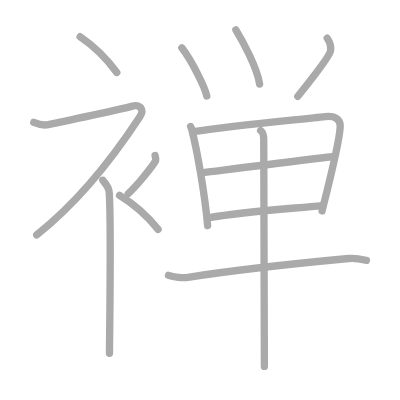
t = 0.00 s
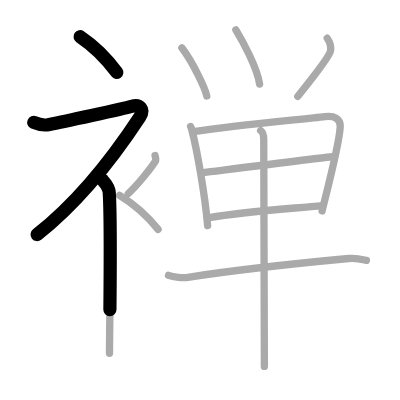
t = 2.75 s
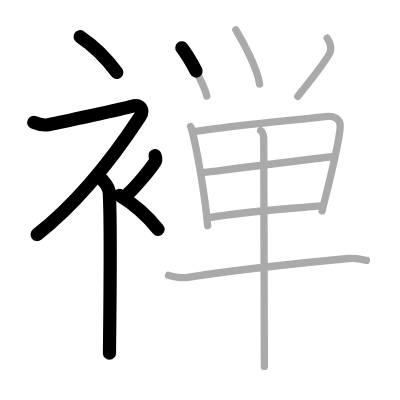
t = 5.50 s
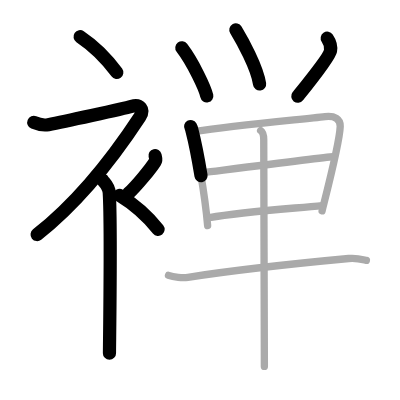
t = 8.50 s
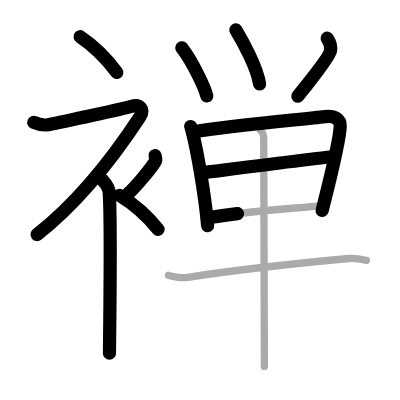
t = 11.25 s
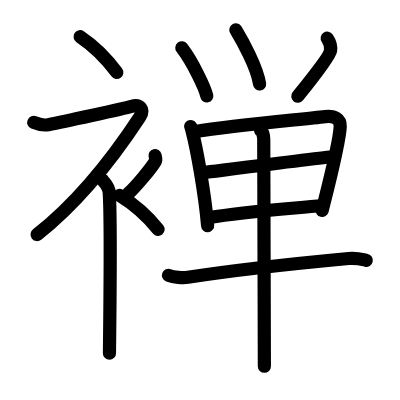
t = 14.00 s

The animated SVG that drew these frames (rendered in a browser with its animation timeline set to each time). Animation: 14 SMIL elements (animate=14); one cycle of 14.00 s.

<?xml version="1.0" standalone="no"?>
<!DOCTYPE svg PUBLIC "-//W3C//DTD SVG 1.1//EN"   "http://www.w3.org/Graphics/SVG/1.1/DTD/svg11.dtd">
<svg width="400px" height="400px"  version="1.1" xmlns="http://www.w3.org/2000/svg">
  <defs>
    <marker id="Triangle" viewBox="0 0 10 10" refX="0" refY="5" markerUnits="strokeWidth" markerWidth="3" style="stroke-opacity:0%;fill:#aaaaaa;" markerHeight="2" orient="auto">
      <path d="M 0 0 L 10 5 L 0 10 z" />
    </marker>
    
    <marker id="Arrow" viewBox="0 0 10 10" refX="5" refY="5" markerUnits="strokeWidth" markerWidth="1.8" style="stroke-opacity:0%;fill:#770000;" markerHeight="2" orient="auto">
      <path d="M 0 4 L 6 4 L 4 1 L 10 5 L 4 9 L 6 6 L 0 6 z" />
        <circle cx="5" cy="5" r="5" />
      </marker>
    
    <marker id="TriangleRed" viewBox="0 0 10 10" refX="0" refY="5" markerUnits="strokeWidth" markerWidth="3" style="stroke-opacity:0%;fill:#CC0000;" markerHeight="2" orient="auto">
      <path d="M 0 0 L 10 5 L 0 10 z" />
    </marker>
    
    <marker id="ArrowRed" viewBox="0 0 10 10" refX="5" refY="5" markerUnits="strokeWidth" markerWidth="1.8" style="stroke-opacity:0%;fill:#CC0000;" markerHeight="2" orient="auto">
      <path d="M 0 4 L 6 4 L 4 1 L 10 5 L 4 9 L 6 6 L 0 6 z" />
        <circle cx="5" cy="5" r="5" />
      </marker>
    
  </defs>
  
  <path style="fill:#ffffff; fill-opacity:100%; fill-rule:evenodd; stroke-width:0;" d="M 0 0 L 400px 0 L 400px 400px L 0 400px L 0 0" />

  <g transform="scale(3.6697247706422 3.6697247706422)">
<path style="fill:none; fill-opacity:0%; fill-rule:evenodd; stroke:#aaaaaa; stroke-opacity:100%; stroke-width: 1.5pt; stroke-linejoin:round; stroke-linecap:round;" d="M21.83 10c3.41 2.29 7.07 5.74 10 9.75"></path>
<path style="fill:none; fill-opacity:0%; fill-rule:evenodd; stroke:#aaaaaa; stroke-opacity:100%; stroke-width: 1.5pt; stroke-linejoin:round; stroke-linecap:round;" d="M9.2 33.36c0.94 0.39 2.38 0.93 3.96 0.61c3.59-0.72 20.37-4.33 22.69-4.99c2.33-0.66 3.58 0.83 2.26 2.85C30.36 43.65 21.4 55.02 10 64"></path>
<path style="fill:none; fill-opacity:0%; fill-rule:evenodd; stroke:#aaaaaa; stroke-opacity:100%; stroke-width: 1.5pt; stroke-linejoin:round; stroke-linecap:round;" d="M28 49.11c0.12 0.29 1.65 1.53 1.77 3.39c0.57 8.93 0.06 40.7 0.06 43.75"></path>
<path style="fill:none; fill-opacity:0%; fill-rule:evenodd; stroke:#aaaaaa; stroke-opacity:100%; stroke-width: 1.5pt; stroke-linejoin:round; stroke-linecap:round;" d="M42.25 42.39c0.2 0.85 0.4 1.08 0 1.7c-1.2 1.87-4.9 6.45-7.3 8.66"></path>
<path style="fill:none; fill-opacity:0%; fill-rule:evenodd; stroke:#aaaaaa; stroke-opacity:100%; stroke-width: 1.5pt; stroke-linejoin:round; stroke-linecap:round;" d="M32.58 53.25c3.59 2.18 7.43 5.44 10.5 9.25"></path>
<path style="fill:none; fill-opacity:0%; fill-rule:evenodd; stroke:#aaaaaa; stroke-opacity:100%; stroke-width: 1.5pt; stroke-linejoin:round; stroke-linecap:round;" d="M49.55 13.03c3.07 4.03 6.36 11.09 6.8 13.11"></path>
<path style="fill:none; fill-opacity:0%; fill-rule:evenodd; stroke:#aaaaaa; stroke-opacity:100%; stroke-width: 1.5pt; stroke-linejoin:round; stroke-linecap:round;" d="M64.27 8.14c1.7 2.81 5.79 10.19 6.47 14.75"></path>
<path style="fill:none; fill-opacity:0%; fill-rule:evenodd; stroke:#aaaaaa; stroke-opacity:100%; stroke-width: 1.5pt; stroke-linejoin:round; stroke-linecap:round;" d="M89.17 10.41c0.59 0.86 1.19 1.73 0.89 3.45c-0.29 1.73-6.83 9.79-8.91 12.38"></path>
<path style="fill:none; fill-opacity:0%; fill-rule:evenodd; stroke:#aaaaaa; stroke-opacity:100%; stroke-width: 1.5pt; stroke-linejoin:round; stroke-linecap:round;" d="M51.95 34.48c0.27 0.46 0.28 0.78 0.43 1.36c1.24 4.77 3.42 16.78 4.2 25.64"></path>
<path style="fill:none; fill-opacity:0%; fill-rule:evenodd; stroke:#aaaaaa; stroke-opacity:100%; stroke-width: 1.5pt; stroke-linejoin:round; stroke-linecap:round;" d="M53.23 35.82c10.32-1.6 28.27-3.22 35.37-4.04c2.61-0.3 4.19 0.65 4.11 2.66c-0.18 4.78-4.48 21.02-4.94 23.01"></path>
<path style="fill:none; fill-opacity:0%; fill-rule:evenodd; stroke:#aaaaaa; stroke-opacity:100%; stroke-width: 1.5pt; stroke-linejoin:round; stroke-linecap:round;" d="M55.8 47c3.1-0.38 32.38-4.17 34.94-4.29"></path>
<path style="fill:none; fill-opacity:0%; fill-rule:evenodd; stroke:#aaaaaa; stroke-opacity:100%; stroke-width: 1.5pt; stroke-linejoin:round; stroke-linecap:round;" d="M57.06 59.29c8.99-1.52 20.96-2.34 30.79-3.28"></path>
<path style="fill:none; fill-opacity:0%; fill-rule:evenodd; stroke:#aaaaaa; stroke-opacity:100%; stroke-width: 1.5pt; stroke-linejoin:round; stroke-linecap:round;" d="M45.92 75.04c1.38 0.52 3.92 0.73 5.29 0.52c10.72-1.65 29.09-3.75 43.8-5.12c2.28-0.21 3.68 0.25 4.83 0.51"></path>
<path style="fill:none; fill-opacity:0%; fill-rule:evenodd; stroke:#aaaaaa; stroke-opacity:100%; stroke-width: 1.5pt; stroke-linejoin:round; stroke-linecap:round;" d="M71.02 35.56c0.52 0.35 0.84 1.32 0.85 2.5c0.03 6 0.15 59.84 0.17 61.79"></path>

<path style="fill:none; fill-opacity:0%; fill-rule:evenodd; stroke:#000000; stroke-opacity:100%; stroke-width: 2.7pt; stroke-linejoin:round; stroke-linecap:round;" d="M21.83 10c3.41 2.29 7.07 5.74 10 9.75" pathLength="100" stroke-dashoffset="100" stroke-dasharray="100 105"><animate id="dashAnim1" attributeName="stroke-dashoffset" from="100" to="0" dur="1s" calcMode="linear" fill="freeze"/></path>
<path style="fill:none; fill-opacity:0%; fill-rule:evenodd; stroke:#000000; stroke-opacity:100%; stroke-width: 2.7pt; stroke-linejoin:round; stroke-linecap:round;" d="M9.2 33.36c0.94 0.39 2.38 0.93 3.96 0.61c3.59-0.72 20.37-4.33 22.69-4.99c2.33-0.66 3.58 0.83 2.26 2.85C30.36 43.65 21.4 55.02 10 64" pathLength="100" stroke-dashoffset="100" stroke-dasharray="100 105"><animate id="dashAnim2" attributeName="stroke-dashoffset" from="100" to="0" dur="1s" calcMode="linear" begin="dashAnim1.end" fill="freeze"/></path>
<path style="fill:none; fill-opacity:0%; fill-rule:evenodd; stroke:#000000; stroke-opacity:100%; stroke-width: 2.7pt; stroke-linejoin:round; stroke-linecap:round;" d="M28 49.11c0.12 0.29 1.65 1.53 1.77 3.39c0.57 8.93 0.06 40.7 0.06 43.75" pathLength="100" stroke-dashoffset="100" stroke-dasharray="100 105"><animate id="dashAnim3" attributeName="stroke-dashoffset" from="100" to="0" dur="1s" calcMode="linear" begin="dashAnim2.end" fill="freeze"/></path>
<path style="fill:none; fill-opacity:0%; fill-rule:evenodd; stroke:#000000; stroke-opacity:100%; stroke-width: 2.7pt; stroke-linejoin:round; stroke-linecap:round;" d="M42.25 42.39c0.2 0.85 0.4 1.08 0 1.7c-1.2 1.87-4.9 6.45-7.3 8.66" pathLength="100" stroke-dashoffset="100" stroke-dasharray="100 105"><animate id="dashAnim4" attributeName="stroke-dashoffset" from="100" to="0" dur="1s" calcMode="linear" begin="dashAnim3.end" fill="freeze"/></path>
<path style="fill:none; fill-opacity:0%; fill-rule:evenodd; stroke:#000000; stroke-opacity:100%; stroke-width: 2.7pt; stroke-linejoin:round; stroke-linecap:round;" d="M32.58 53.25c3.59 2.18 7.43 5.44 10.5 9.25" pathLength="100" stroke-dashoffset="100" stroke-dasharray="100 105"><animate id="dashAnim5" attributeName="stroke-dashoffset" from="100" to="0" dur="1s" calcMode="linear" begin="dashAnim4.end" fill="freeze"/></path>
<path style="fill:none; fill-opacity:0%; fill-rule:evenodd; stroke:#000000; stroke-opacity:100%; stroke-width: 2.7pt; stroke-linejoin:round; stroke-linecap:round;" d="M49.55 13.03c3.07 4.03 6.36 11.09 6.8 13.11" pathLength="100" stroke-dashoffset="100" stroke-dasharray="100 105"><animate id="dashAnim6" attributeName="stroke-dashoffset" from="100" to="0" dur="1s" calcMode="linear" begin="dashAnim5.end" fill="freeze"/></path>
<path style="fill:none; fill-opacity:0%; fill-rule:evenodd; stroke:#000000; stroke-opacity:100%; stroke-width: 2.7pt; stroke-linejoin:round; stroke-linecap:round;" d="M64.27 8.14c1.7 2.81 5.79 10.19 6.47 14.75" pathLength="100" stroke-dashoffset="100" stroke-dasharray="100 105"><animate id="dashAnim7" attributeName="stroke-dashoffset" from="100" to="0" dur="1s" calcMode="linear" begin="dashAnim6.end" fill="freeze"/></path>
<path style="fill:none; fill-opacity:0%; fill-rule:evenodd; stroke:#000000; stroke-opacity:100%; stroke-width: 2.7pt; stroke-linejoin:round; stroke-linecap:round;" d="M89.17 10.41c0.59 0.86 1.19 1.73 0.89 3.45c-0.29 1.73-6.83 9.79-8.91 12.38" pathLength="100" stroke-dashoffset="100" stroke-dasharray="100 105"><animate id="dashAnim8" attributeName="stroke-dashoffset" from="100" to="0" dur="1s" calcMode="linear" begin="dashAnim7.end" fill="freeze"/></path>
<path style="fill:none; fill-opacity:0%; fill-rule:evenodd; stroke:#000000; stroke-opacity:100%; stroke-width: 2.7pt; stroke-linejoin:round; stroke-linecap:round;" d="M51.95 34.48c0.27 0.46 0.28 0.78 0.43 1.36c1.24 4.77 3.42 16.78 4.2 25.64" pathLength="100" stroke-dashoffset="100" stroke-dasharray="100 105"><animate id="dashAnim9" attributeName="stroke-dashoffset" from="100" to="0" dur="1s" calcMode="linear" begin="dashAnim8.end" fill="freeze"/></path>
<path style="fill:none; fill-opacity:0%; fill-rule:evenodd; stroke:#000000; stroke-opacity:100%; stroke-width: 2.7pt; stroke-linejoin:round; stroke-linecap:round;" d="M53.23 35.82c10.32-1.6 28.27-3.22 35.37-4.04c2.61-0.3 4.19 0.65 4.11 2.66c-0.18 4.78-4.48 21.02-4.94 23.01" pathLength="100" stroke-dashoffset="100" stroke-dasharray="100 105"><animate id="dashAnim10" attributeName="stroke-dashoffset" from="100" to="0" dur="1s" calcMode="linear" begin="dashAnim9.end" fill="freeze"/></path>
<path style="fill:none; fill-opacity:0%; fill-rule:evenodd; stroke:#000000; stroke-opacity:100%; stroke-width: 2.7pt; stroke-linejoin:round; stroke-linecap:round;" d="M55.8 47c3.1-0.38 32.38-4.17 34.94-4.29" pathLength="100" stroke-dashoffset="100" stroke-dasharray="100 105"><animate id="dashAnim11" attributeName="stroke-dashoffset" from="100" to="0" dur="1s" calcMode="linear" begin="dashAnim10.end" fill="freeze"/></path>
<path style="fill:none; fill-opacity:0%; fill-rule:evenodd; stroke:#000000; stroke-opacity:100%; stroke-width: 2.7pt; stroke-linejoin:round; stroke-linecap:round;" d="M57.06 59.29c8.99-1.52 20.96-2.34 30.79-3.28" pathLength="100" stroke-dashoffset="100" stroke-dasharray="100 105"><animate id="dashAnim12" attributeName="stroke-dashoffset" from="100" to="0" dur="1s" calcMode="linear" begin="dashAnim11.end" fill="freeze"/></path>
<path style="fill:none; fill-opacity:0%; fill-rule:evenodd; stroke:#000000; stroke-opacity:100%; stroke-width: 2.7pt; stroke-linejoin:round; stroke-linecap:round;" d="M45.92 75.04c1.38 0.52 3.92 0.73 5.29 0.52c10.72-1.65 29.09-3.75 43.8-5.12c2.28-0.21 3.68 0.25 4.83 0.51" pathLength="100" stroke-dashoffset="100" stroke-dasharray="100 105"><animate id="dashAnim13" attributeName="stroke-dashoffset" from="100" to="0" dur="1s" calcMode="linear" begin="dashAnim12.end" fill="freeze"/></path>
<path style="fill:none; fill-opacity:0%; fill-rule:evenodd; stroke:#000000; stroke-opacity:100%; stroke-width: 2.7pt; stroke-linejoin:round; stroke-linecap:round;" d="M71.02 35.56c0.52 0.35 0.84 1.32 0.85 2.5c0.03 6 0.15 59.84 0.17 61.79" pathLength="100" stroke-dashoffset="100" stroke-dasharray="100 105"><animate id="dashAnim14" attributeName="stroke-dashoffset" from="100" to="0" dur="1s" calcMode="linear" begin="dashAnim13.end" fill="freeze"/></path>

</g>

</svg>  
          
